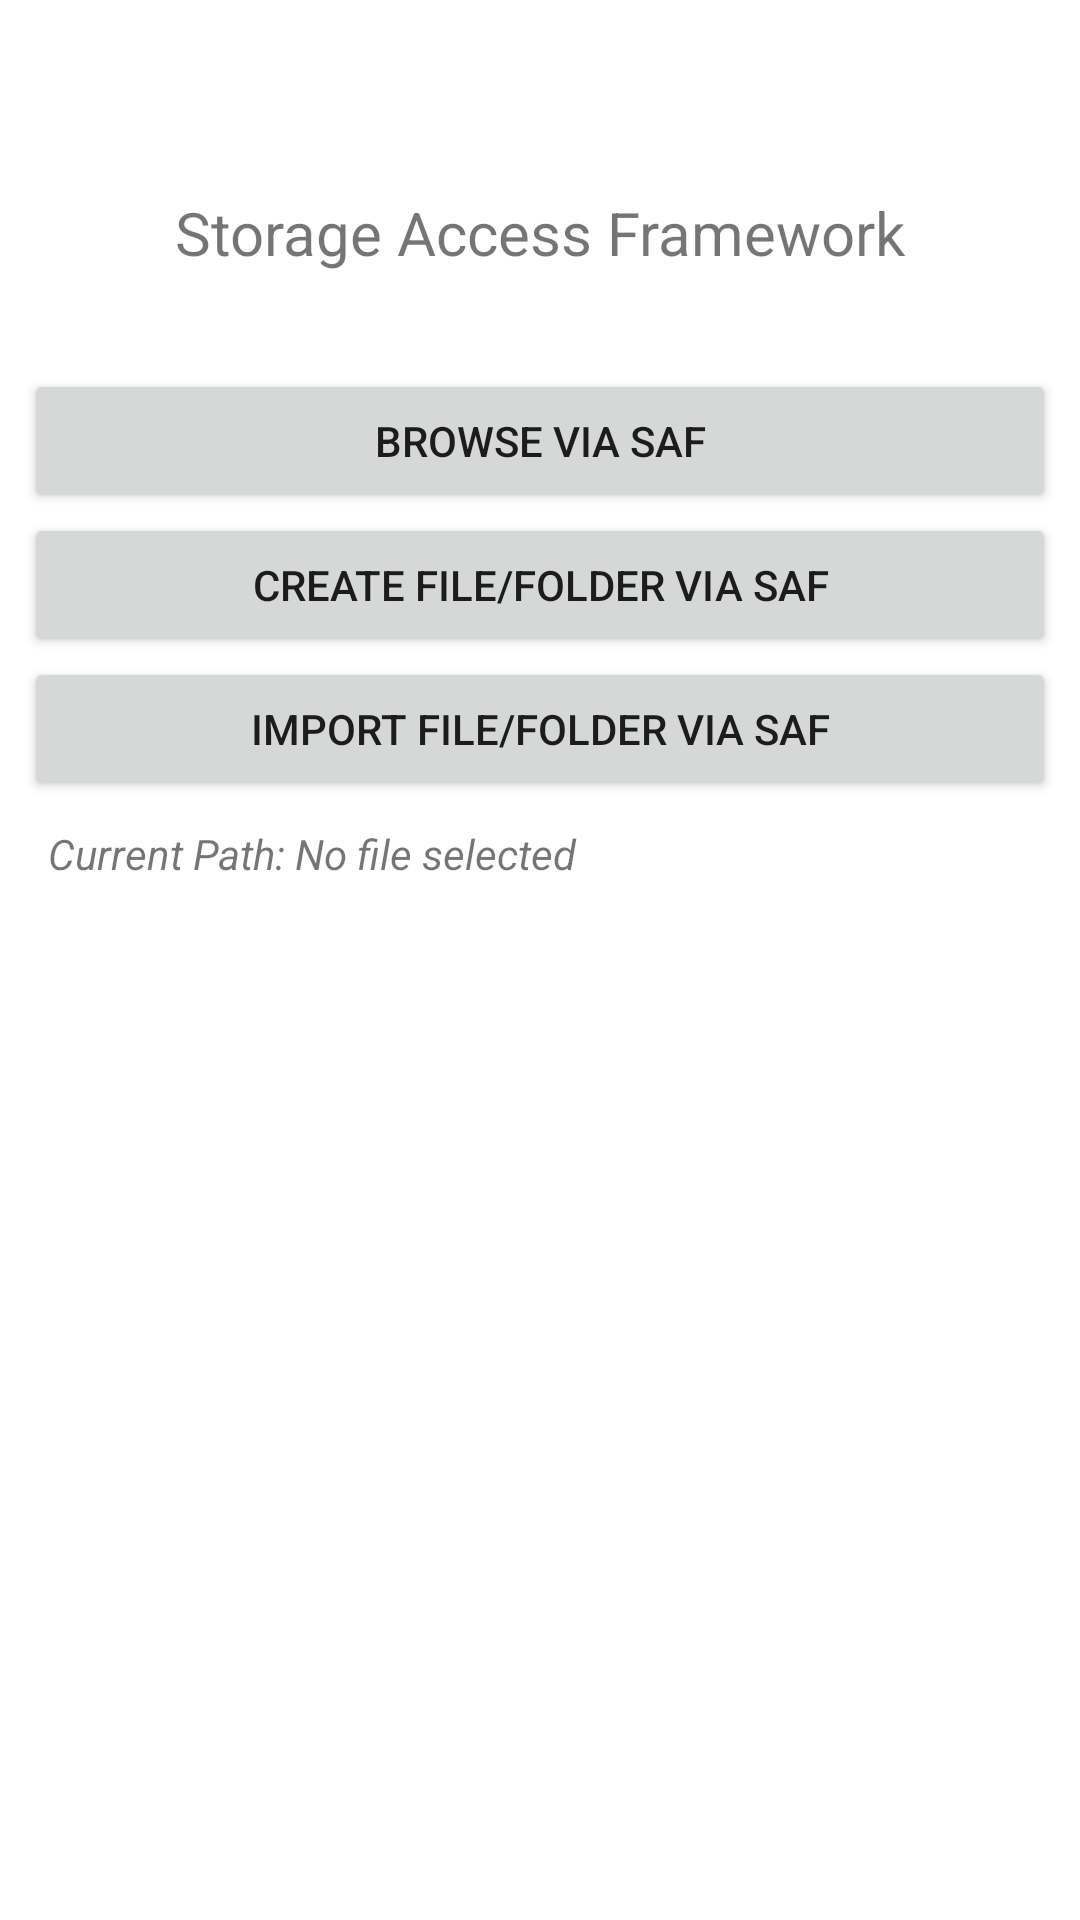

Layout XML and referenced resources for this Android screen:
<!-- AndroidManifest.xml: application theme Theme.AndroidFileTester -->
<!-- res/layout/fragment_saf.xml -->
<?xml version="1.0" encoding="utf-8"?>
<LinearLayout xmlns:android="http://schemas.android.com/apk/res/android"
    android:id="@+id/saf_home"
    android:layout_width="match_parent"
    android:layout_height="match_parent"
    android:orientation="vertical"
    android:paddingTop="?attr/actionBarSize">

    <LinearLayout
        android:layout_width="match_parent"
        android:layout_height="wrap_content"
        android:layout_marginBottom="24dp">

        <TextView
            android:id="@+id/saf_text_create_file"
            android:layout_width="match_parent"
            android:layout_height="wrap_content"
            android:layout_marginStart="8dp"
            android:layout_marginTop="8dp"
            android:layout_marginEnd="8dp"
            android:text="Storage Access Framework"
            android:textAlignment="center"
            android:textSize="20sp" />
    </LinearLayout>

    <LinearLayout
        android:orientation="vertical"
        android:layout_width="match_parent"
        android:layout_height="match_parent"
        android:padding="8dp">

        <Button
            android:id="@+id/btn_saf_browse"
            android:layout_width="match_parent"
            android:layout_height="wrap_content"
            android:text="Browse via SAF" />

        <Button
            android:id="@+id/btn_saf_create"
            android:layout_width="match_parent"
            android:layout_height="wrap_content"
            android:text="Create File/Folder via SAF" />

        <Button
            android:id="@+id/btn_saf_import"
            android:layout_width="match_parent"
            android:layout_height="wrap_content"
            android:text="Import File/Folder via SAF" />

        <Button
            android:id="@+id/btn_saf_export"
            android:layout_width="match_parent"
            android:layout_height="wrap_content"
            android:text="Export via SAF"
            android:visibility="gone"/>

        <Button
            android:id="@+id/btn_up"
            android:layout_width="match_parent"
            android:layout_height="wrap_content"
            android:text="Up"
            android:visibility="gone" />

        <TextView
            android:id="@+id/tvCurrentPath"
            android:layout_width="match_parent"
            android:layout_height="wrap_content"
            android:text="Current Path: No file selected"
            android:textStyle="italic"
            android:padding="8dp"/>

        <androidx.recyclerview.widget.RecyclerView
            android:id="@+id/file_list"
            android:layout_width="match_parent"
            android:layout_height="0dp"
            android:layout_weight="1" />

        <TextView
            android:id="@+id/saf_text_file_preview"
            android:layout_width="match_parent"
            android:layout_height="wrap_content"
            android:paddingTop="8dp"
            android:text="File preview will appear here"
            android:visibility="gone" />
    </LinearLayout>


</LinearLayout>
<!-- resources referenced by this layout -->
<resources>
  <style name="Theme.AndroidFileTester" parent="Theme.MaterialComponents.DayNight.DarkActionBar">
          
          <item name="colorPrimary">@color/red_500</item>
          <item name="colorPrimaryVariant">@color/red_700</item>
          <item name="colorOnPrimary">@color/white</item>
          
          <item name="colorSecondary">@color/amber_200</item>
          <item name="colorSecondaryVariant">@color/amber_700</item>
          <item name="colorOnSecondary">@color/black</item>
          
          <item name="android:statusBarColor">?attr/colorPrimaryVariant</item>
          
      </style>
  <color name="red_500">#F44336</color>
  <color name="red_700">#D32F2F</color>
  <color name="white">#FFFFFFFF</color>
  <color name="amber_200">#FFE082</color>
  <color name="amber_700">#FFA000</color>
  <color name="black">#FF000000</color>
</resources>
